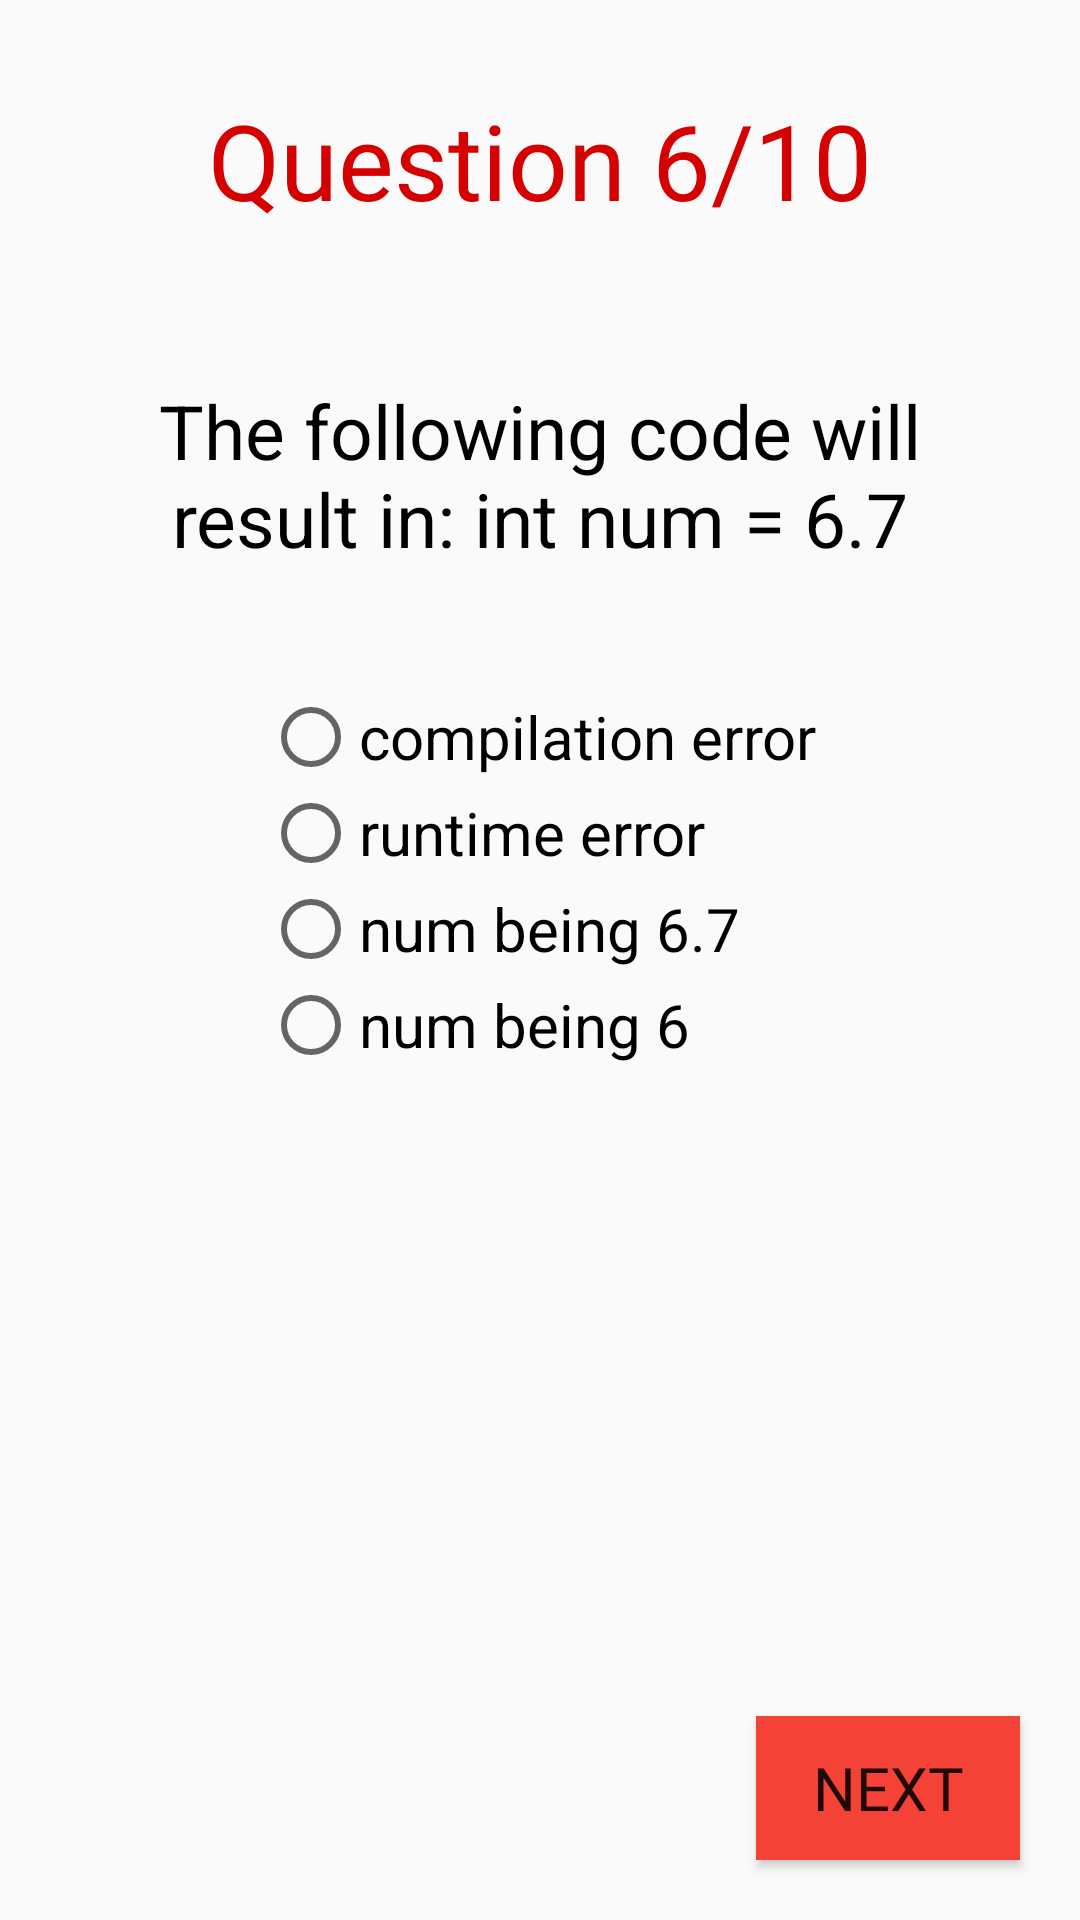

The Android layout XML behind this screen, and the referenced resources:
<!-- AndroidManifest.xml: application theme AppTheme -->
<!-- res/layout/activity_sixth_question.xml -->
<?xml version="1.0" encoding="utf-8"?>
<RelativeLayout xmlns:android="http://schemas.android.com/apk/res/android"
    xmlns:app="http://schemas.android.com/apk/res-auto"
    xmlns:tools="http://schemas.android.com/tools"
    android:layout_width="match_parent"
    android:layout_height="match_parent"
    tools:context="com.example.android.javaquiz.sixth_question">

    <TextView
        android:id="@+id/six_out_of_ten_textview"
        android:layout_width="match_parent"
        android:layout_height="wrap_content"
        android:fontFamily="@font/datalatin"
        android:padding="30dp"
        android:text="@string/q6"
        android:textAlignment="center"
        android:textColor="#D50000"
        android:textSize="35sp" />

    <TextView
        android:id="@+id/question_textview"
        android:layout_width="match_parent"
        android:layout_height="wrap_content"
        android:layout_below="@id/six_out_of_ten_textview"
        android:padding="20dp"
        android:text="@string/question6"
        android:textAlignment="center"
        android:textColor="#000000"
        android:textSize="25sp" />

    <RadioGroup
        android:id="@+id/radio_group"
        android:layout_width="wrap_content"
        android:layout_height="wrap_content"
        android:layout_below="@id/question_textview"
        android:layout_centerHorizontal="true"
        android:orientation="vertical"
        android:padding="20dp">


        <RadioButton
            android:id="@+id/question6_option1_radiobutton"
            android:layout_width="wrap_content"
            android:layout_height="wrap_content"
            android:text="@string/a6"
            android:textSize="20sp" />

        <RadioButton
            android:id="@+id/question6_option2_radiobutton"
            android:layout_width="wrap_content"
            android:layout_height="wrap_content"
            android:text="@string/b6"
            android:textSize="20sp" />

        <RadioButton
            android:id="@+id/question6_option3_radiobutton"
            android:layout_width="wrap_content"
            android:layout_height="wrap_content"
            android:text="@string/c6"
            android:textSize="20sp" />

        <RadioButton
            android:id="@+id/question6_option4_radiobutton"
            android:layout_width="wrap_content"
            android:layout_height="wrap_content"
            android:text="@string/d6"
            android:textSize="20sp" />

    </RadioGroup>

    <Button
        android:layout_width="wrap_content"
        android:layout_height="wrap_content"
        android:layout_alignParentBottom="true"
        android:layout_alignParentEnd="true"
        android:layout_margin="20dp"
        android:background="#F44336"
        android:fontFamily="@font/datalatin"
        android:onClick="onClick"
        android:text="@string/next"
        android:textSize="20sp" />

</RelativeLayout>
<!-- resources referenced by this layout -->
<resources>
  <string name="a6">compilation error</string>
  <string name="b6">runtime error</string>
  <string name="c6">num being 6.7</string>
  <string name="d6">num being 6</string>
  <string name="next">Next</string>
  <string name="q6">Question 6/10</string>
  <string name="question6">The following code will result in: int num = 6.7</string>
  <style name="AppTheme" parent="Theme.AppCompat.Light.NoActionBar">
          
          <item name="colorPrimary">#F44336</item>
          <item name="colorPrimaryDark">#D32F2F</item>
          <item name="colorAccent">#E53935</item>
      </style>
</resources>
